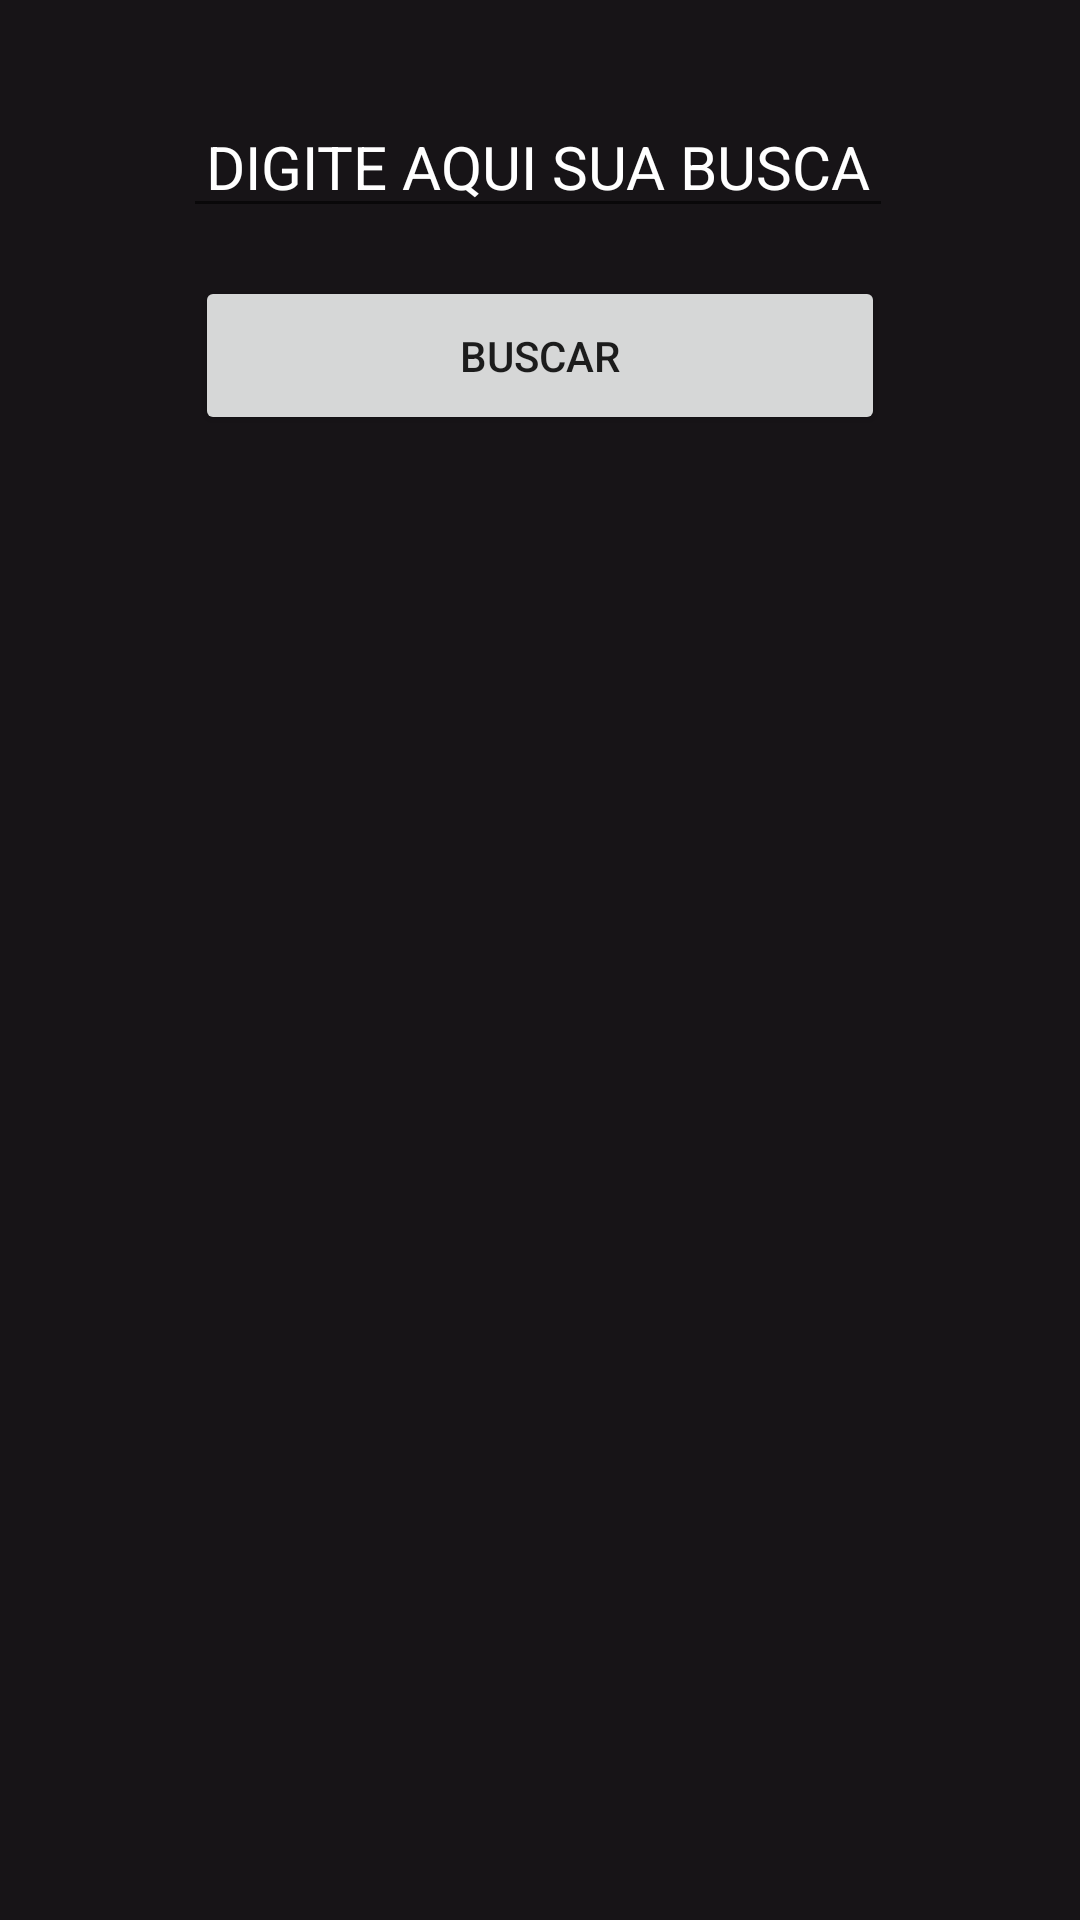

Layout XML and referenced resources for this Android screen:
<!-- AndroidManifest.xml: application theme Theme.MeuFlix -->
<!-- res/layout/activity_pesquisa.xml -->
<?xml version="1.0" encoding="utf-8"?>
<androidx.constraintlayout.widget.ConstraintLayout xmlns:android="http://schemas.android.com/apk/res/android"
    xmlns:app="http://schemas.android.com/apk/res-auto"
    xmlns:tools="http://schemas.android.com/tools"
    android:layout_width="match_parent"
    android:layout_height="match_parent"
    tools:context=".PesquisaActivity">

    <EditText
        android:id="@+id/editTextPesquisa"
        android:layout_width="wrap_content"
        android:layout_height="0dp"
        android:layout_marginTop="32dp"
        android:autofillHints=""
        android:ems="10"
        android:hint="DIGITE AQUI SUA BUSCA"
        android:inputType="textPersonName"
        android:textAlignment="center"
        android:textColor="#FFFFFF"
        android:textColorHint="#FFFFFF"
        android:textSize="20sp"
        app:layout_constraintEnd_toEndOf="parent"
        app:layout_constraintHorizontal_bias="0.494"
        app:layout_constraintStart_toStartOf="parent"
        app:layout_constraintTop_toTopOf="parent" />

    <androidx.recyclerview.widget.RecyclerView
        android:id="@+id/rvPesquisa"
        android:layout_width="0dp"
        android:layout_height="0dp"
        android:layout_marginStart="16dp"
        android:layout_marginEnd="16dp"
        android:layout_marginBottom="16dp"
        app:layout_constraintBottom_toBottomOf="parent"
        app:layout_constraintEnd_toEndOf="parent"
        app:layout_constraintHorizontal_bias="0.5"
        app:layout_constraintStart_toStartOf="parent"
        app:layout_constraintTop_toBottomOf="@+id/btnBuscar"
        tools:itemCount="20"
        tools:listitem="@layout/item_filme" />

    <Button
        android:id="@+id/btnBuscar"
        android:layout_width="230dp"
        android:layout_height="53dp"
        android:layout_marginTop="16dp"
        android:text="BUSCAR"
        app:layout_constraintEnd_toEndOf="parent"
        app:layout_constraintHorizontal_bias="0.5"
        app:layout_constraintStart_toStartOf="parent"
        app:layout_constraintTop_toBottomOf="@+id/editTextPesquisa" />
</androidx.constraintlayout.widget.ConstraintLayout>
<!-- res/layout/item_filme.xml (included above) -->
<?xml version="1.0" encoding="utf-8"?>
<androidx.constraintlayout.widget.ConstraintLayout xmlns:android="http://schemas.android.com/apk/res/android"
    xmlns:app="http://schemas.android.com/apk/res-auto"
    xmlns:tools="http://schemas.android.com/tools"
    android:id="@+id/clIten"
    android:layout_width="wrap_content"
    android:layout_height="wrap_content">

    <ImageView
        android:id="@+id/imgItemFilme"
        android:layout_width="150dp"
        android:layout_height="200dp"
        android:layout_marginStart="16dp"
        android:layout_marginTop="8dp"
        android:layout_marginEnd="16dp"
        android:scaleType="centerCrop"
        app:layout_constraintEnd_toEndOf="parent"
        app:layout_constraintHorizontal_bias="0.0"
        app:layout_constraintStart_toStartOf="parent"
        app:layout_constraintTop_toTopOf="parent"
        app:srcCompat="@drawable/capa" />

    <TextView
        android:id="@+id/textTitulo"
        android:layout_width="148dp"
        android:layout_height="20dp"
        android:layout_marginTop="8dp"
        android:layout_marginBottom="8dp"
        android:text="Título"
        android:textAlignment="center"
        android:textColor="#FBFBFB"
        app:layout_constraintBottom_toBottomOf="parent"
        app:layout_constraintEnd_toEndOf="parent"
        app:layout_constraintHorizontal_bias="0.5"
        app:layout_constraintStart_toStartOf="parent"
        app:layout_constraintTop_toBottomOf="@+id/imgItemFilme" />
</androidx.constraintlayout.widget.ConstraintLayout>
<!-- resources referenced by this layout -->
<resources>
  <style name="Theme.MeuFlix" parent="Theme.MaterialComponents.DayNight.DarkActionBar">
          
  
          <item name="colorPrimary">@color/primaria</item>
          <item name="colorPrimaryVariant">@color/primaria_variacao</item>
          <item name="colorOnPrimary">@color/branco</item>
          
          <item name="colorSecondary">@color/secundaria</item>
          <item name="colorSecondaryVariant">@color/secundaria</item>
          <item name="colorOnSecondary">@color/preto</item>
          
          <item name="android:statusBarColor" tools:targetApi="l">?attr/colorPrimaryVariant</item>
  
          
          <item name="android:windowBackground">@color/fundo</item>
  
  
           Customize your theme here.
      </style>
  <color name="primaria">#E70001</color>
  <color name="primaria_variacao">#AA0407</color>
  <color name="branco">#FFFFFF</color>
  <color name="secundaria">#f70000</color>
  <color name="preto">#000000</color>
  <color name="fundo">#171417</color>
</resources>
